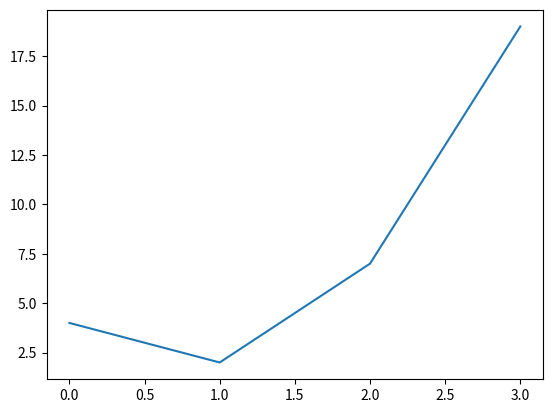

Recreate this plot in Python.
"""If we do not specify the points on the x-axis, they will get the default values 0, 1, 2, 3 etc., depending on the length of the y-points.
So, if we take the same example as above, and leave out the x-points, the diagram will look like this:"""

import matplotlib.pyplot as plt
import numpy as np 

x = np.array([4, 2, 7, 19])

plt.plot(x)
plt.show()

